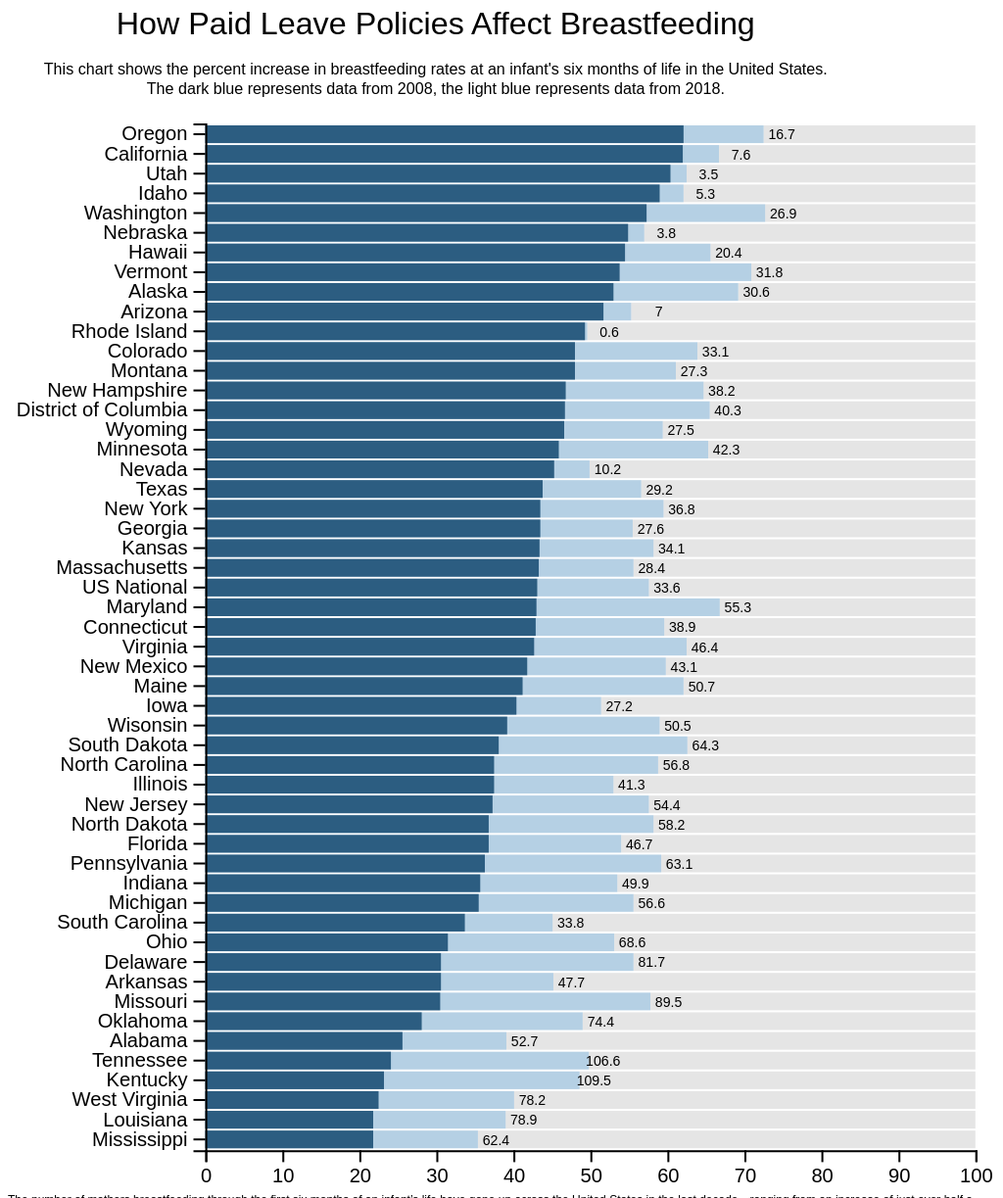
D3 v5 page, settled after 480 driven frames (8 s of simulated time); the page loaded 1 data file(s).


      var margin = {top:60, right:10, bottom:20, left:100},
          width  = 500 - margin.left - margin.right,
          height = 600 - margin.top - margin.bottom;

      var svg = d3.select("body")
          .append("svg")
          .attr("width", "100%")
          .attr("height", "100%")
          .attr("viewBox", "0 0 " + (width + margin.left + margin.right) + " " + (height + margin.top + margin.bottom));

      var chart = svg.append("g")
          .attr("transform", "translate(" + margin.left + "," + margin.top + ")");
      
      var xScale = d3.scaleLinear()
          .range([0, width]);

      var yScale = d3.scaleBand()
          .range([0, height])
          .padding(0.1);

//	  Promise.all([
//		  , 
//		  d3.csv("breastfeeding2.csv") 
//	  ])
  	  d3.csv("breastfeeding.csv")
	  .then(function(data){
       
        data = data.map(function(d){ 
            d["Breastfeeding at 6 months (2008)"] = +d["Breastfeeding at 6 months (2008)"];
			d["Breastfeeding at 6 months (2018)"] = +d["Breastfeeding at 6 months (2018)"]; 
			d["People who dont breastfeed"] = +d["People who dont breastfeed"]; 
			d["Percent Increase"] = +d["Percent Increase"]; 
			d["Percent Change"] = +d["Percent Change"]; 
            return d;
        });
		

		  
		

        xScale.domain([0, 100]);
        yScale.domain(data.map(function(d){ return d["State"]; }))
		 
        chart.selectAll(".bar3")
            .data(data)
            .enter()
            .append("rect")
            .attr("class", "bar3")
            .attr("x", function(d){ return xScale(d["Breastfeeding at 6 months (2018)"])})/*function(d){ return xScale(d["Breastfeeding at 6 months (2008)"]); })*/
            .attr("y", function(d){ return yScale(d["State"]); })
            .attr("height", function(d){ return yScale.bandwidth(); })
            .attr("width", function(d){ return xScale(d["People who dont breastfeed"]); })
		    .attr("opacity","0.1")
            .attr("fill", "black"); 		  
		  
        chart.selectAll(".bar2")
            .data(data)
            .enter()
            .append("rect")
            .attr("class", "bar2")
            .attr("x", 0)/*function(d){ return xScale(d["Breastfeeding at 6 months (2008)"]); })*/
            .attr("y", function(d){ return yScale(d["State"]); })
            .attr("height", function(d){ return yScale.bandwidth(); })
            .attr("width", function(d){ return xScale(d["Breastfeeding at 6 months (2018)"]); })
		    .attr("opacity","0.6")
            .attr("fill", "#84B1D3"); 
		  
		  
        chart.selectAll(".bar1")
            .data(data)
            .enter()
            .append("rect")
            .attr("class", "bar1")
            .attr("x", 0)/*function(d){ return xScale(d["Breastfeeding at 6 months (2008)"]); })*/
            .attr("y", function(d){ return yScale(d["State"]); })
            .attr("height", function(d){ return yScale.bandwidth(); })
            .attr("width", function(d){ return xScale(d["Breastfeeding at 6 months (2008)"]); })
            .attr("fill", "#2C5D81");
		  
		  

        
        svg.append("g")
            .attr("transform", "translate(" + margin.left + "," + margin.top + ")")
            .selectAll(".textlabel-1")
            .data(data)
            .enter()
            .append("text")
            .attr("class", "textlabel-1")
            .attr("x", function(d){ return xScale(d["Percent Change"]) +16;})
            .attr("y", function(d){ return yScale(d["State"]) + 2; })
		  	.attr("alignment-baseline", "hanging")
            .attr("text-anchor", "end")
            .attr("font-family", "sans-serif")
            .attr("font-size", "7px")
		  	.attr("fill", "black")
		  //this makes the text of the label
            .text(function(d){ return d3.format(",")(d["Percent Increase"]); })
		  
        //adding y axis to the left of the chart
        svg.append("g")
            .attr("transform", "translate(" + margin.left + "," + margin.top + ")")
            .call(d3.axisLeft(yScale));

        //adding x axis to the bottom of chart
        svg.append("g")
            .attr("transform", "translate(" + margin.left + "," + (height + margin.top) + ")")
            .call(d3.axisBottom(xScale));
        
        svg.append("g")
            .attr("transform", "translate(" + (width/1.8) + ", 15)")
            .append("text")
            .text("How Paid Leave Policies Affect Breastfeeding")
            .style("text-anchor", "middle")
            .style("font-family", "Arial")
            .style("font-weight", "500");
		  
        svg.append("g")
            .attr("transform", "translate(" + (width/1.8) + ", 35)")
            .append("text")
            .text("This chart shows the percent increase in breastfeeding rates at an infant's six months of life in the United States.")
            .style("text-anchor", "middle")
            .style("font-family", "Arial")
            .style("font-weight", "100")
		  	.style("font-size","8");
		  	
		  
		  
		  
		 svg.append("g")
            .attr("transform", "translate(" + (width/1.8) + ", 45)")
            .append("text")
            .text(" The dark blue represents data from 2008, the light blue represents data from 2018.")
            .style("text-anchor", "middle")
            .style("font-family", "Arial")
            .style("font-weight", "100")
		  	.style("font-size","8");
		  
		  
		 
      });
		

		
		
		
    

### data: breastfeeding.csv, 1894 bytes — head not shown